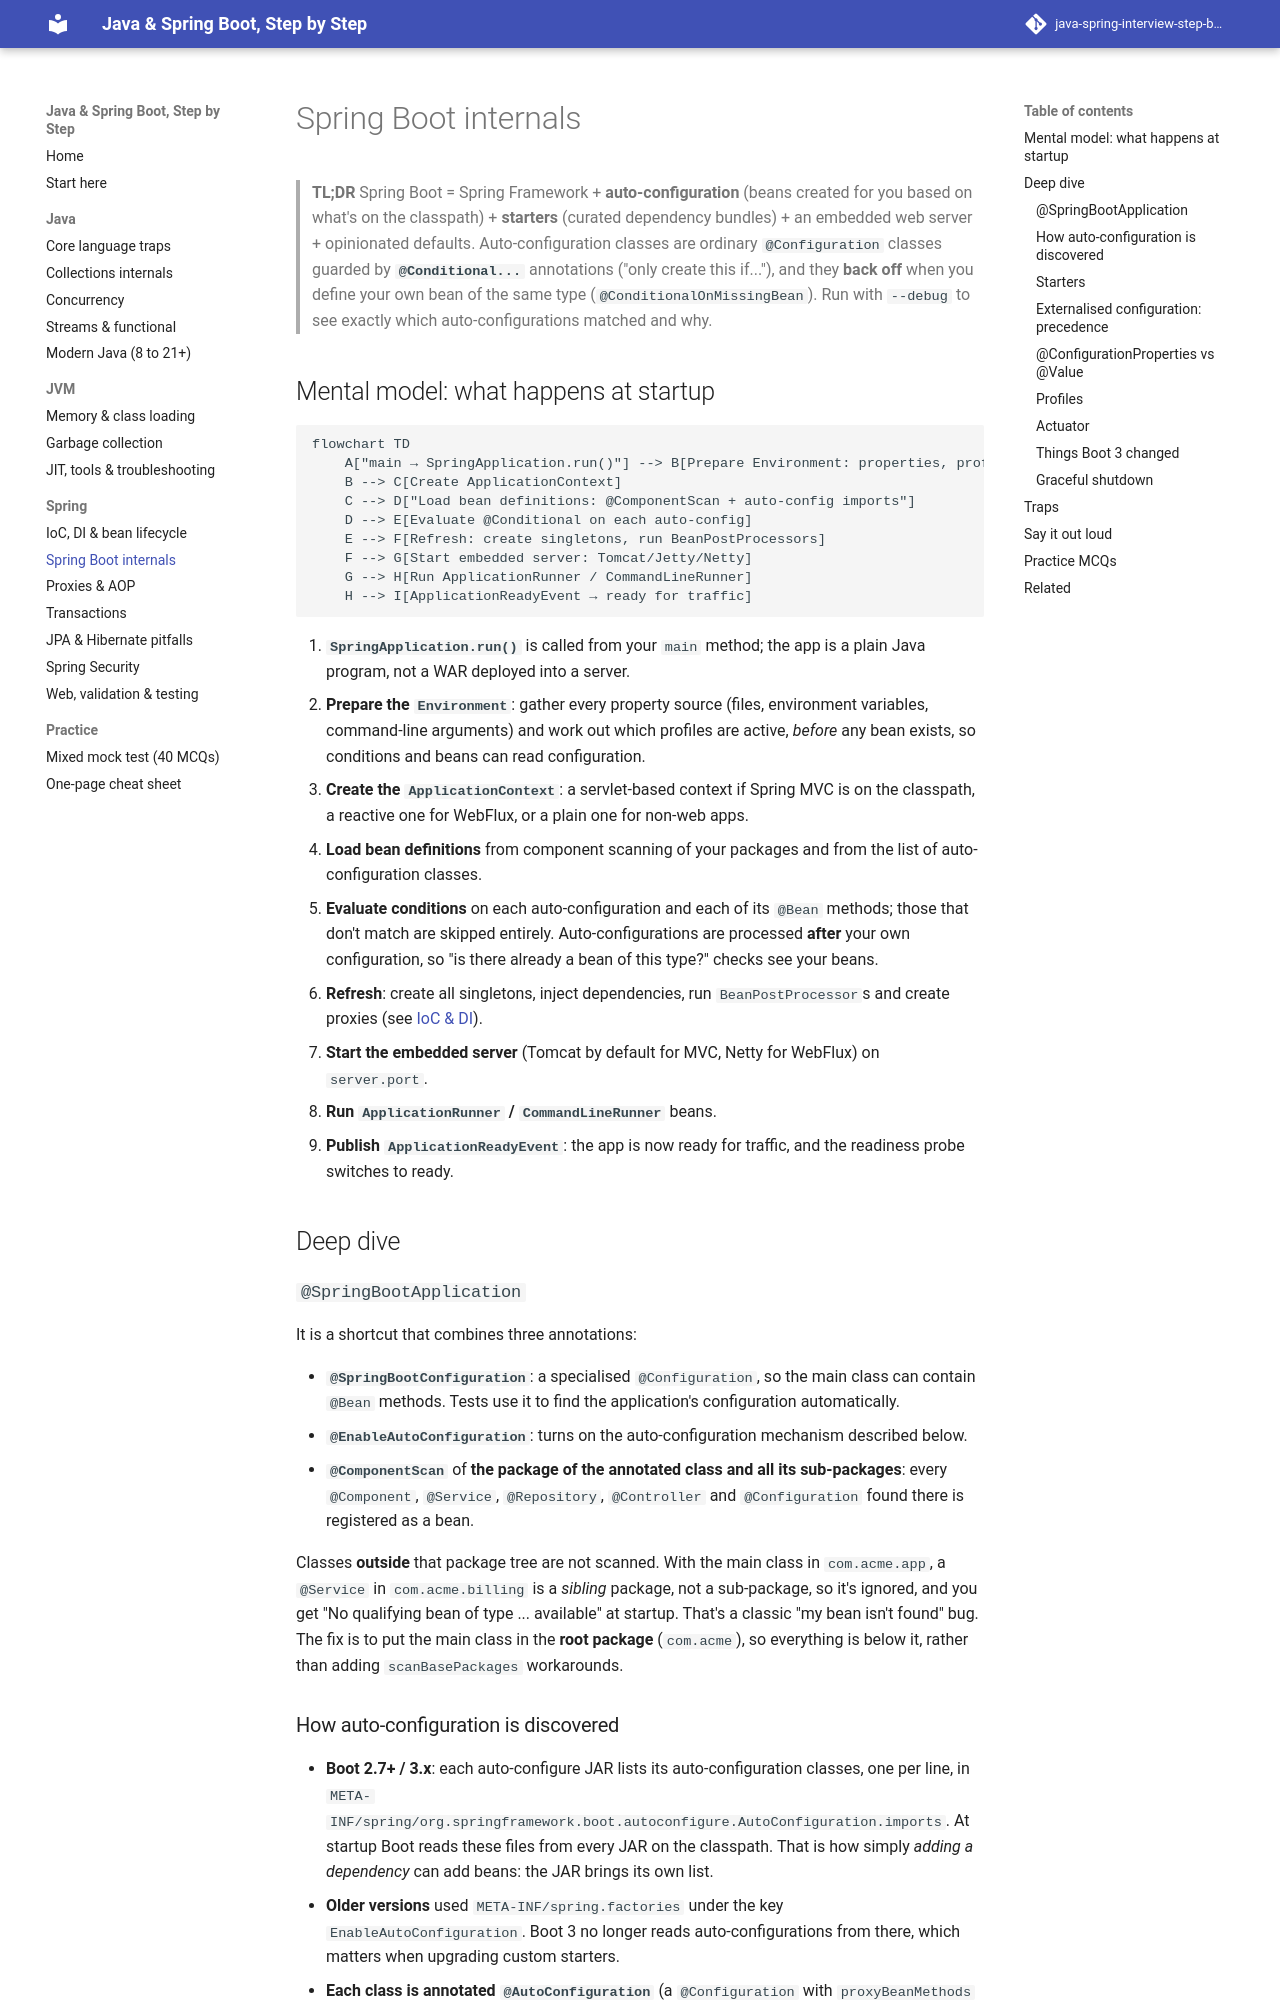

repository: khanhafizurrahman32/java-spring-interview-step-by-step · page: spring/02-boot-internals/index.html · generator: mkdocs

# Spring Boot internals

> **TL;DR** Spring Boot = Spring Framework + **auto-configuration** (beans created for you based on what's on the classpath) + **starters** (curated dependency bundles) + an embedded web server + opinionated defaults. Auto-configuration classes are ordinary `@Configuration` classes guarded by **`@Conditional...`** annotations ("only create this if..."), and they **back off** when you define your own bean of the same type (`@ConditionalOnMissingBean`). Run with `--debug` to see exactly which auto-configurations matched and why.

## Mental model: what happens at startup

```mermaid
flowchart TD
    A["main → SpringApplication.run()"] --> B[Prepare Environment: properties, profiles, env vars]
    B --> C[Create ApplicationContext]
    C --> D["Load bean definitions: @ComponentScan + auto-config imports"]
    D --> E[Evaluate @Conditional on each auto-config]
    E --> F[Refresh: create singletons, run BeanPostProcessors]
    F --> G[Start embedded server: Tomcat/Jetty/Netty]
    G --> H[Run ApplicationRunner / CommandLineRunner]
    H --> I[ApplicationReadyEvent → ready for traffic]
```

1. **`SpringApplication.run()`** is called from your `main` method; the app is a plain Java program, not a WAR deployed into a server.
2. **Prepare the `Environment`**: gather every property source (files, environment variables, command-line arguments) and work out which profiles are active, *before* any bean exists, so conditions and beans can read configuration.
3. **Create the `ApplicationContext`**: a servlet-based context if Spring MVC is on the classpath, a reactive one for WebFlux, or a plain one for non-web apps.
4. **Load bean definitions** from component scanning of your packages and from the list of auto-configuration classes.
5. **Evaluate conditions** on each auto-configuration and each of its `@Bean` methods; those that don't match are skipped entirely. Auto-configurations are processed **after** your own configuration, so "is there already a bean of this type?" checks see your beans.
6. **Refresh**: create all singletons, inject dependencies, run `BeanPostProcessor`s and create proxies (see [IoC & DI](01-ioc-di.md)).
7. **Start the embedded server** (Tomcat by default for MVC, Netty for WebFlux) on `server.port`.
8. **Run `ApplicationRunner` / `CommandLineRunner`** beans.
9. **Publish `ApplicationReadyEvent`**: the app is now ready for traffic, and the readiness probe switches to ready.

## Deep dive

### `@SpringBootApplication`

It is a shortcut that combines three annotations:

- **`@SpringBootConfiguration`**: a specialised `@Configuration`, so the main class can contain `@Bean` methods. Tests use it to find the application's configuration automatically.
- **`@EnableAutoConfiguration`**: turns on the auto-configuration mechanism described below.
- **`@ComponentScan`** of **the package of the annotated class and all its sub-packages**: every `@Component`, `@Service`, `@Repository`, `@Controller` and `@Configuration` found there is registered as a bean.

Classes **outside** that package tree are not scanned. With the main class in `com.acme.app`, a `@Service` in `com.acme.billing` is a *sibling* package, not a sub-package, so it's ignored, and you get "No qualifying bean of type ... available" at startup. That's a classic "my bean isn't found" bug. The fix is to put the main class in the **root package** (`com.acme`), so everything is below it, rather than adding `scanBasePackages` workarounds.
